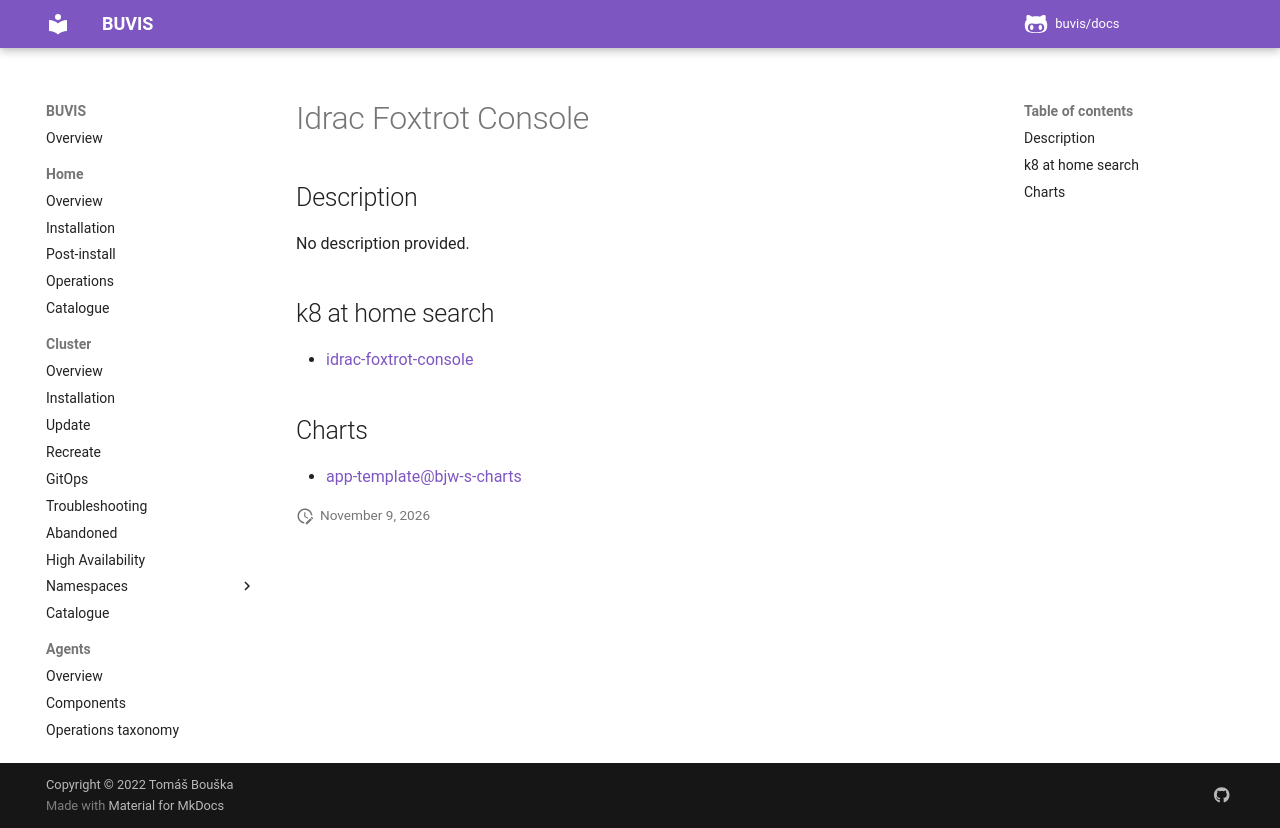

repository: buvis/docs · page: cluster/catalogue/idrac-foxtrot-console/index.html · generator: mkdocs

# Idrac Foxtrot Console

## Description

No description provided.

## k8 at home search

- [idrac-foxtrot-console](https://nanne.dev/k8s-at-home-search/#/idrac-foxtrot-console)

## Charts

- [app-template@bjw-s-charts](https://bjw-s.github.io/helm-charts/)
